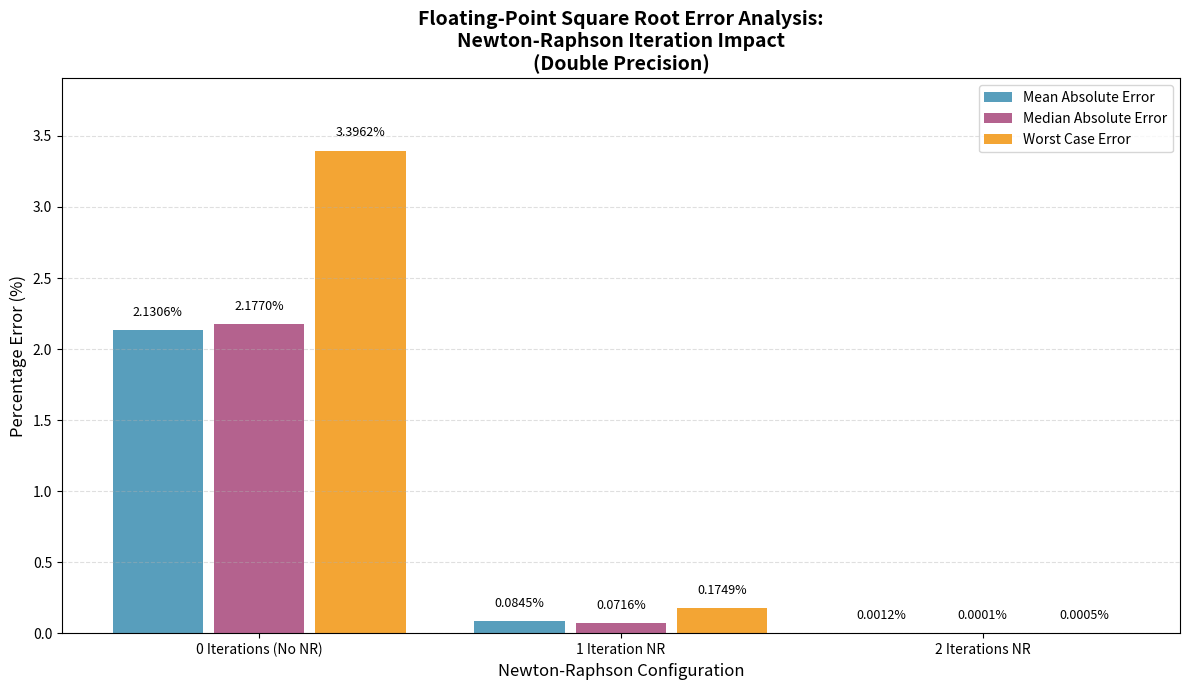

Python code for this plot:
import matplotlib.pyplot as plt
import numpy as np

# Data extracted from the three images:
# Image 1 (0 NR iterations): Mean 1.828147%, Median 1.688748%, Worst 3.677767%
# Image 2 (1 NR iteration): Mean 2.170038%, Median 2.185847%, Worst 3.479993%
# Image 3 (2 NR iterations): Mean 2.130737%, Median 2.177044%, Worst 3.396213%

# data = {
#     "No Newton-Raphson": {"Mean": 2.697894, "Median": 3.288947, "Worst": 3.416908},
#     "1 Iteration Newton-Raphson": {"Mean": 0.121895, "Median": 0.164036 , "Worst":  0.174913},
#     "2 Iterations Newton-Raphson": {"Mean": 0.000275, "Median": 0.000473, "Worst": 0.000459}
# }

data = {
    "0 Iterations (No NR)": {
        "Mean":   2.130647,
        "Median": 2.177044,
        "Worst":  3.396213
    },
    "1 Iteration NR": {
        "Mean":   0.084509,
        "Median": 0.071608,
        "Worst":  0.174915
    },
    "2 Iterations NR": {
        "Mean":   0.001166,
        "Median": 0.000075,
        "Worst":  0.000497
    }
}

configurations = list(data.keys())
mean_errors = [data[c]["Mean"] for c in configurations]
median_errors = [data[c]["Median"] for c in configurations]
worst_errors = [data[c]["Worst"] for c in configurations]

x = np.arange(len(configurations))

# Settings
bar_width = 0.25
bar_spacing = 0.03  # extra gap between bars

plt.figure(figsize=(12, 7))

# Plot bars with gaps + slight transparency
plt.bar(x - bar_width - bar_spacing, mean_errors, bar_width, alpha=0.8,
        label="Mean Absolute Error", color='#2E86AB')
plt.bar(x, median_errors, bar_width, alpha=0.8,
        label="Median Absolute Error", color='#A23B72')
plt.bar(x + bar_width + bar_spacing, worst_errors, bar_width, alpha=0.8,
        label="Worst Case Error", color='#F18F01')

# Labels & style
plt.xticks(x, configurations, fontsize=10)
plt.ylabel("Percentage Error (%)", fontsize=12)
plt.xlabel("Newton-Raphson Configuration", fontsize=12)
plt.title("Floating-Point Square Root Error Analysis:\nNewton-Raphson Iteration Impact\n(Double Precision)", fontsize=14, fontweight='bold')
plt.legend(fontsize=10, loc='upper right')
plt.grid(axis='y', linestyle='--', alpha=0.4)

# Add value labels on top of bars
for i, (mean, median, worst) in enumerate(zip(mean_errors, median_errors, worst_errors)):
    plt.text(i - bar_width - bar_spacing, mean + 0.08, f'{mean:.4f}%',
             ha='center', va='bottom', fontsize=9)
    plt.text(i, median + 0.08, f'{median:.4f}%',
             ha='center', va='bottom', fontsize=9)
    plt.text(i + bar_width + bar_spacing, worst + 0.08, f'{worst:.4f}%',
             ha='center', va='bottom', fontsize=9)

plt.ylim(0, max(worst_errors) * 1.15)
plt.tight_layout()

plt.savefig("newton_raphson_error_comparison.png", dpi=300, bbox_inches='tight')
plt.show()
